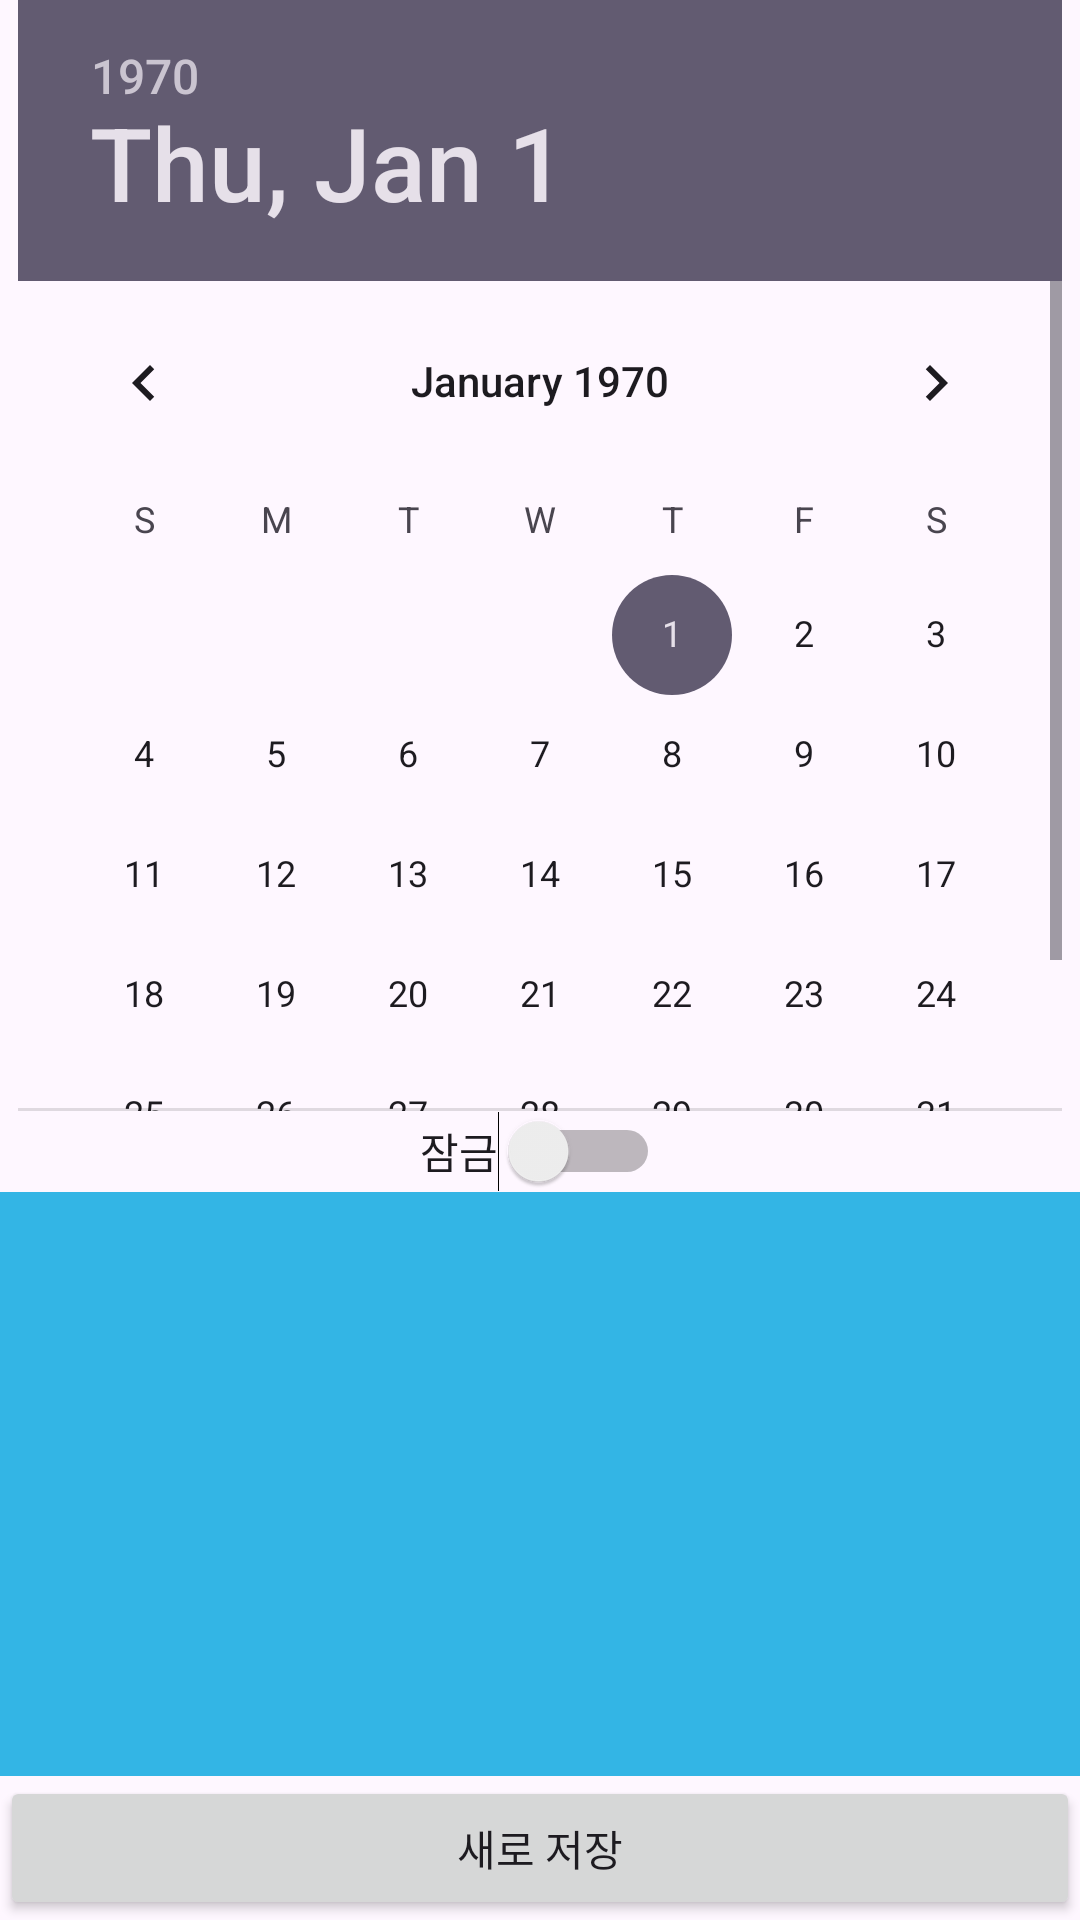

Layout XML and referenced resources for this Android screen:
<!-- AndroidManifest.xml: application theme Theme.Week9_assignment -->
<!-- res/layout/activity_main.xml -->
<?xml version="1.0" encoding="utf-8"?>
<LinearLayout xmlns:android="http://schemas.android.com/apk/res/android"
    xmlns:app="http://schemas.android.com/apk/res-auto"
    xmlns:tools="http://schemas.android.com/tools"
    android:id="@+id/main"
    android:layout_width="match_parent"
    android:layout_height="match_parent"
    android:orientation="vertical"
    tools:context=".MainActivity">


    <DatePicker
        android:id="@+id/datePicker"
        android:layout_width="wrap_content"
        android:layout_height="200dp"
        android:layout_gravity="center"
        android:layout_weight="1" />


    <Switch
        android:id="@+id/sw"
        android:layout_width="wrap_content"
        android:layout_height="wrap_content"
        android:layout_weight="0"
        android:text="잠금"
        android:layout_gravity="center"
        tools:ignore="UseSwitchCompatOrMaterialXml" />

    <EditText
        android:id="@+id/editText"
        android:layout_width="match_parent"
        android:layout_height="wrap_content"
        android:layout_weight="1"
        android:background="@android:color/holo_blue_light"/>

    <Button
        android:id="@+id/button"
        android:layout_width="match_parent"
        android:layout_height="wrap_content"
        android:layout_weight="0"
        android:text="새로 저장" />


</LinearLayout>
<!-- resources referenced by this layout -->
<resources>
  <style name="Theme.Week9_assignment" parent="Base.Theme.Week9_assignment" />
  <style name="Base.Theme.Week9_assignment" parent="Theme.Material3.DayNight.NoActionBar">
          
          
      </style>
</resources>
